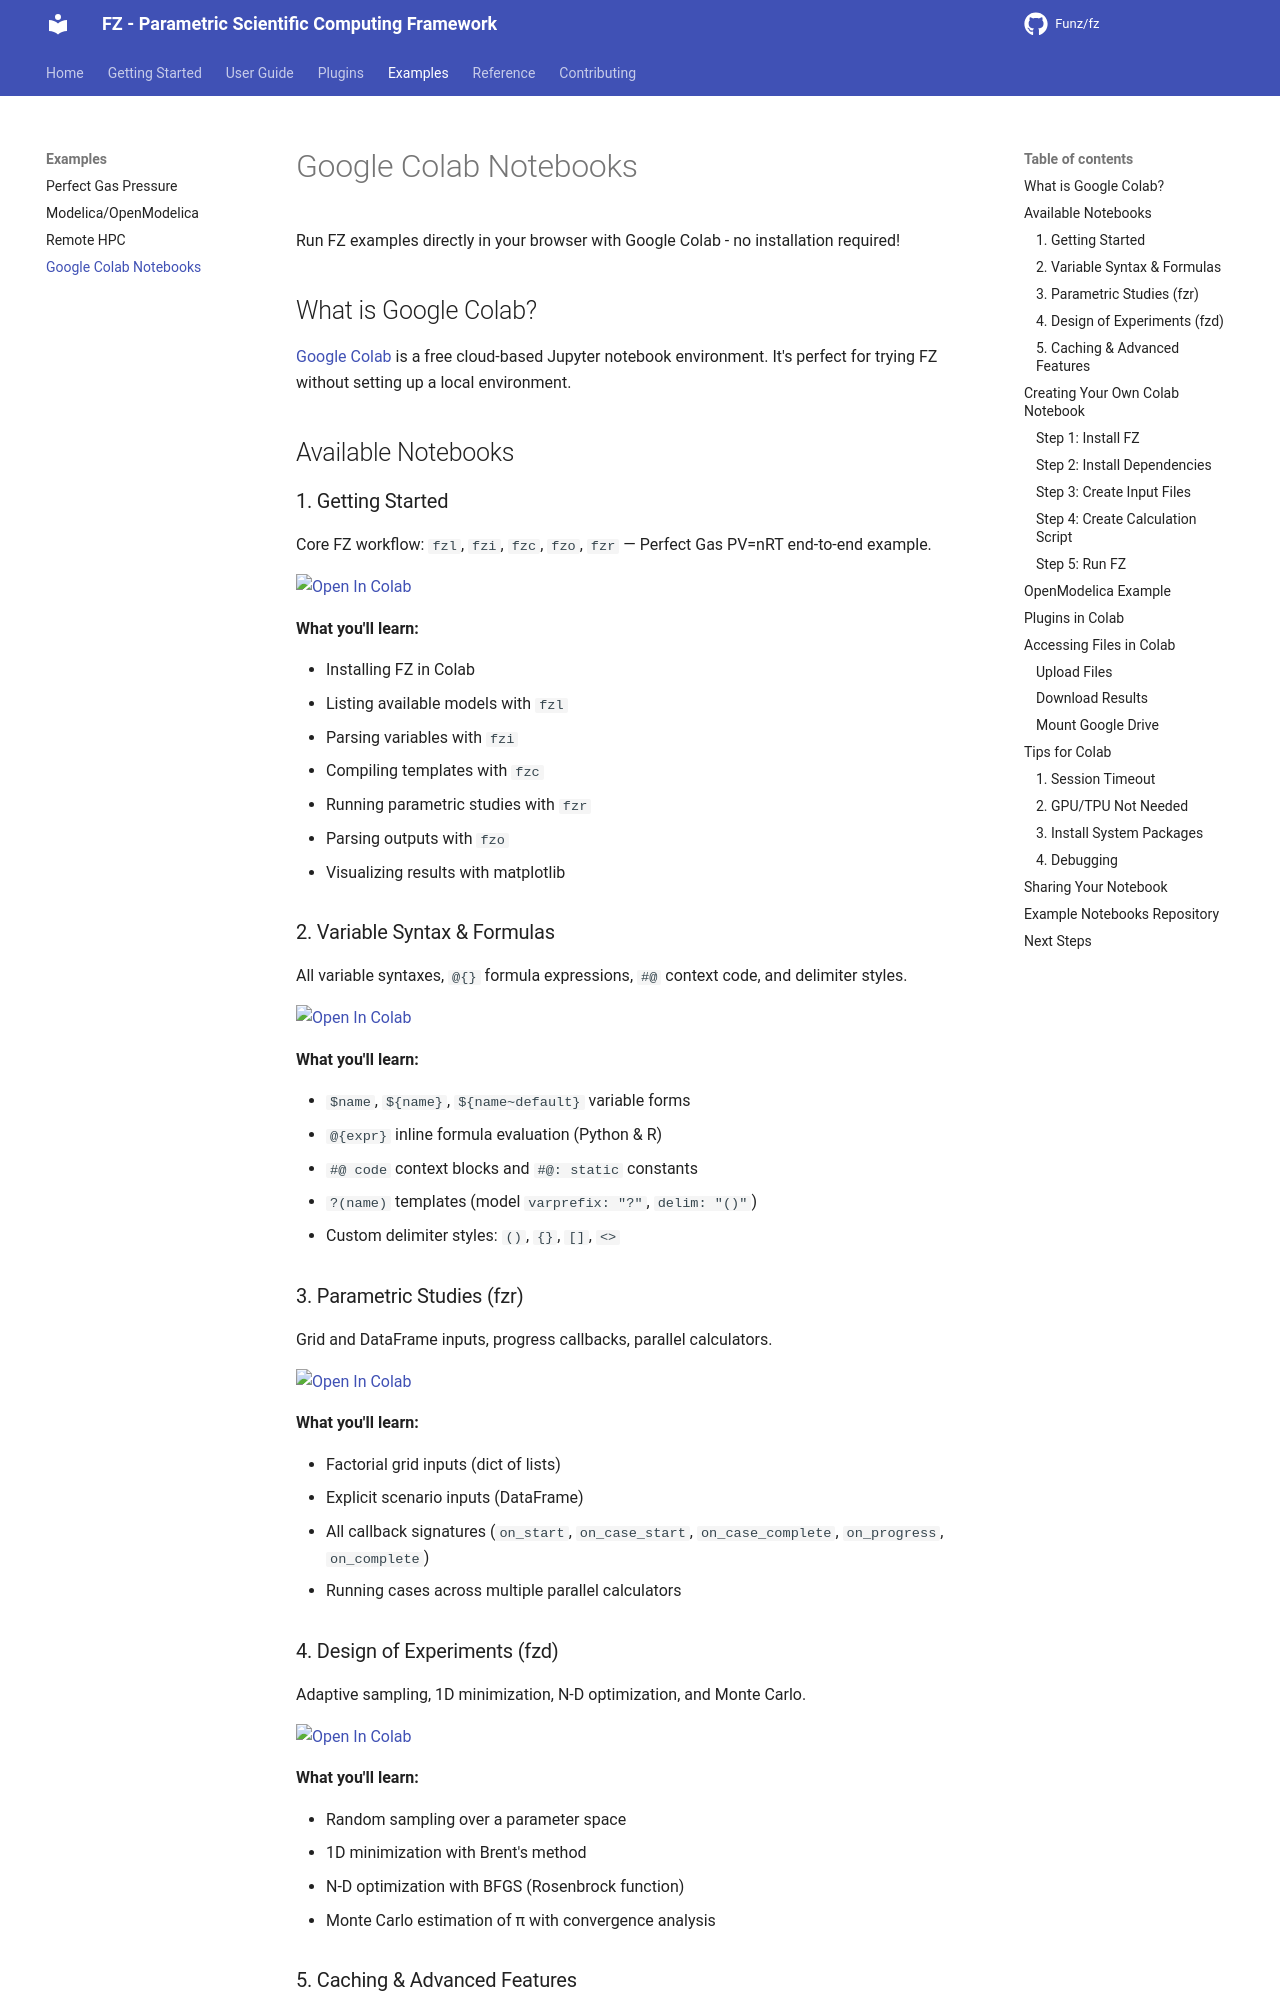

repository: Funz/fz.github.io · page: examples/colab/index.html · generator: mkdocs

# Google Colab Notebooks

Run FZ examples directly in your browser with Google Colab - no installation required!

## What is Google Colab?

[Google Colab](https://colab.research.google.com/) is a free cloud-based Jupyter notebook environment. It's perfect for trying FZ without setting up a local environment.

## Available Notebooks

### 1. Getting Started

Core FZ workflow: `fzl`, `fzi`, `fzc`, `fzo`, `fzr` — Perfect Gas PV=nRT end-to-end example.

[![Open In Colab](https://colab.research.google.com/assets/colab-badge.svg)](https://colab.research.google.com/github/Funz/fz/blob/main/examples/01_getting_started.ipynb)

**What you'll learn:**

- Installing FZ in Colab
- Listing available models with `fzl`
- Parsing variables with `fzi`
- Compiling templates with `fzc`
- Running parametric studies with `fzr`
- Parsing outputs with `fzo`
- Visualizing results with matplotlib

### 2. Variable Syntax & Formulas

All variable syntaxes, `@{}` formula expressions, `#@` context code, and delimiter styles.

[![Open In Colab](https://colab.research.google.com/assets/colab-badge.svg)](https://colab.research.google.com/github/Funz/fz/blob/main/examples/02_variable_syntax_and_formulas.ipynb)

**What you'll learn:**

- `$name`, `${name}`, `${name~default}` variable forms
- `@{expr}` inline formula evaluation (Python & R)
- `#@ code` context blocks and `#@: static` constants
- `?(name)` templates (model `varprefix: "?"`, `delim: "()"`)
- Custom delimiter styles: `()`, `{}`, `[]`, `<>`

### 3. Parametric Studies (fzr)

Grid and DataFrame inputs, progress callbacks, parallel calculators.

[![Open In Colab](https://colab.research.google.com/assets/colab-badge.svg)](https://colab.research.google.com/github/Funz/fz/blob/main/examples/03_parametric_studies_fzr.ipynb)

**What you'll learn:**

- Factorial grid inputs (dict of lists)
- Explicit scenario inputs (DataFrame)
- All callback signatures (`on_start`, `on_case_start`, `on_case_complete`, `on_progress`, `on_complete`)
- Running cases across multiple parallel calculators
